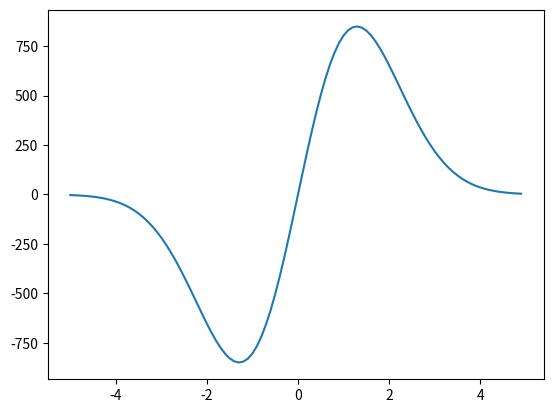

The matplotlib source for this figure:
import numpy as np
from scipy.integrate import odeint
import matplotlib.pyplot as plt

t = np.arange(-5, 5, 0.1)

def diff_func(c, t):
    y, z = c
    dy_dx = y ** 2 * z
    dz_dx = z / t - y * z ** 2
    return dy_dx, dz_dx

y0 = 1
z0 = -3

c0 = y0, z0 

sol = odeint(diff_func, c0, t)

plt.plot(t, sol[:, 1])

plt.savefig('diff_func1.png')